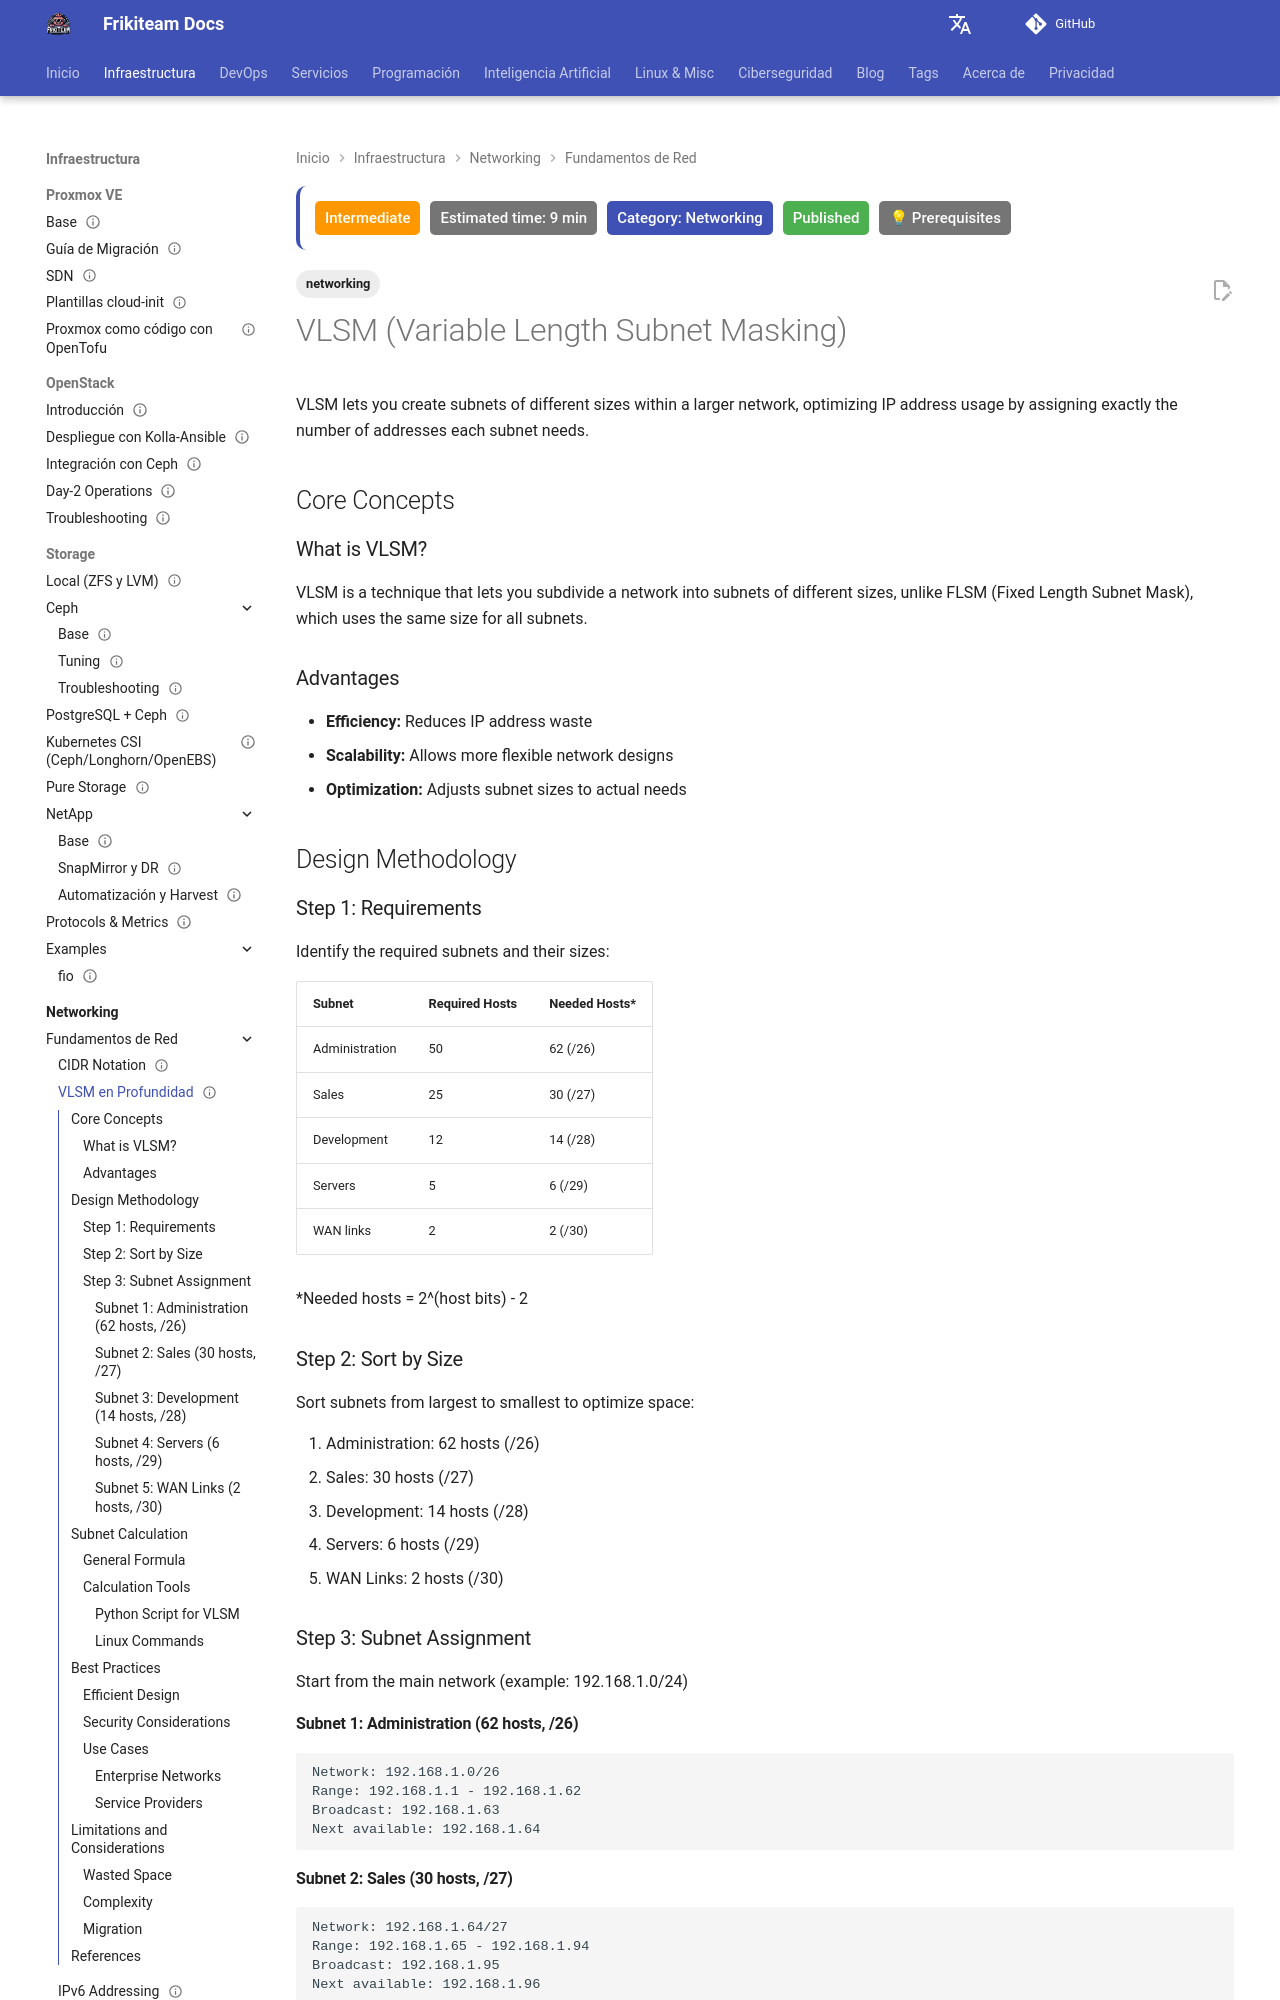

repository: rasty94/Frikiteam-docs · page: en/doc/networking/vlsm_profundidad/index.html · generator: mkdocs

---
title: "VLSM in Depth"
description: Guide to Variable Length Subnet Masking to optimize IP address usage.
tags: ['networking']

updated: 2026-10-11
last_reviewed: 2026-10-11
difficulty: intermediate
category: Networking
status: published
estimated_time: 9 min
prerequisites:
  - "Basic DevOps knowledge"
  - "Networking fundamentals"
---

# VLSM (Variable Length Subnet Masking)

VLSM lets you create subnets of different sizes within a larger network, optimizing IP address usage by assigning exactly the number of addresses each subnet needs.

## Core Concepts

### What is VLSM?

VLSM is a technique that lets you subdivide a network into subnets of different sizes, unlike FLSM (Fixed Length Subnet Mask), which uses the same size for all subnets.

### Advantages

- **Efficiency:** Reduces IP address waste
- **Scalability:** Allows more flexible network designs
- **Optimization:** Adjusts subnet sizes to actual needs

## Design Methodology

### Step 1: Requirements

Identify the required subnets and their sizes:

| Subnet | Required Hosts | Needed Hosts* |
|--------|------------------|-------------------|
| Administration | 50 | 62 (/26) |
| Sales | 25 | 30 (/27) |
| Development | 12 | 14 (/28) |
| Servers | 5 | 6 (/29) |
| WAN links | 2 | 2 (/30) |

*Needed hosts = 2^(host bits) - 2

### Step 2: Sort by Size

Sort subnets from largest to smallest to optimize space:

1. Administration: 62 hosts (/26)
2. Sales: 30 hosts (/27)
3. Development: 14 hosts (/28)
4. Servers: 6 hosts (/29)
5. WAN Links: 2 hosts (/30)

### Step 3: Subnet Assignment

Start from the main network (example: 192.168.1.0/24)

#### Subnet 1: Administration (62 hosts, /26)
```
Network: 192.168.1.0/26
Range: 192.168.1.1 - 192.168.1.62
Broadcast: 192.168.1.63
Next available: 192.168.1.64
```

#### Subnet 2: Sales (30 hosts, /27)
```
Network: 192.168.1.64/27
Range: 192.168.1.65 - 192.168.1.94
Broadcast: 192.168.1.95
Next available: 192.168.1.96
```
